Run: headless pygame with SDL's dummy video driver; simulated clock (each Clock.tick advances the game by its frame time, no real sleeping); random seed 0; keys injected as events and as key.get_pressed() state; no mouse input.
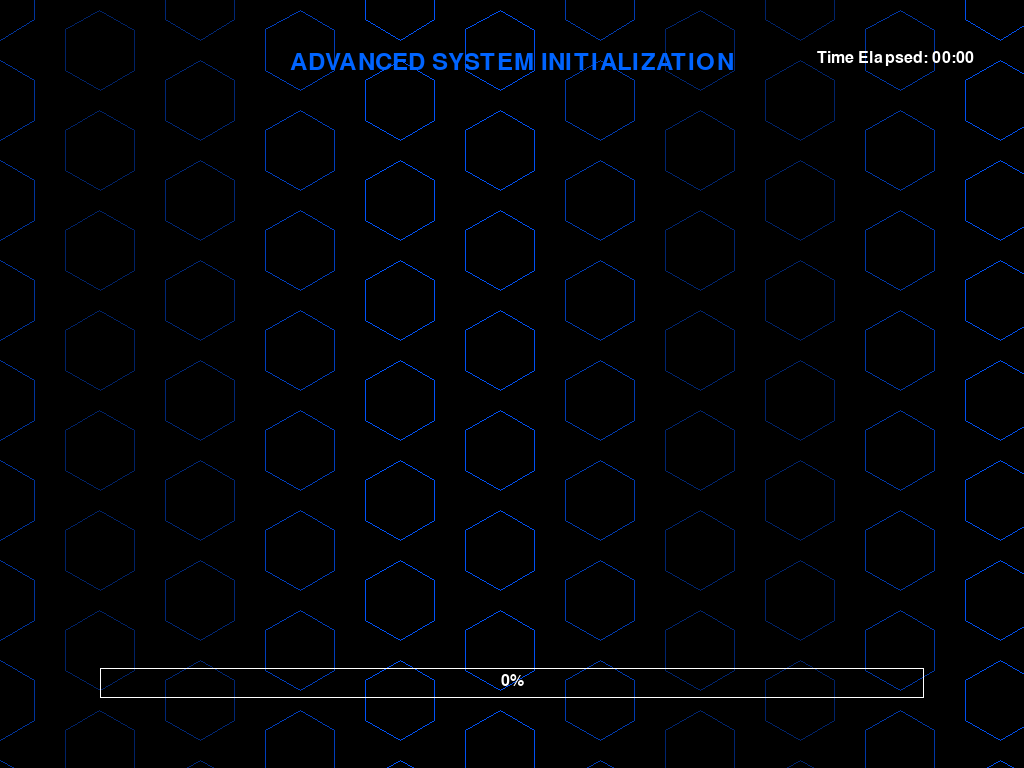
Frame 1 of 4 · flips 1–60 · no input
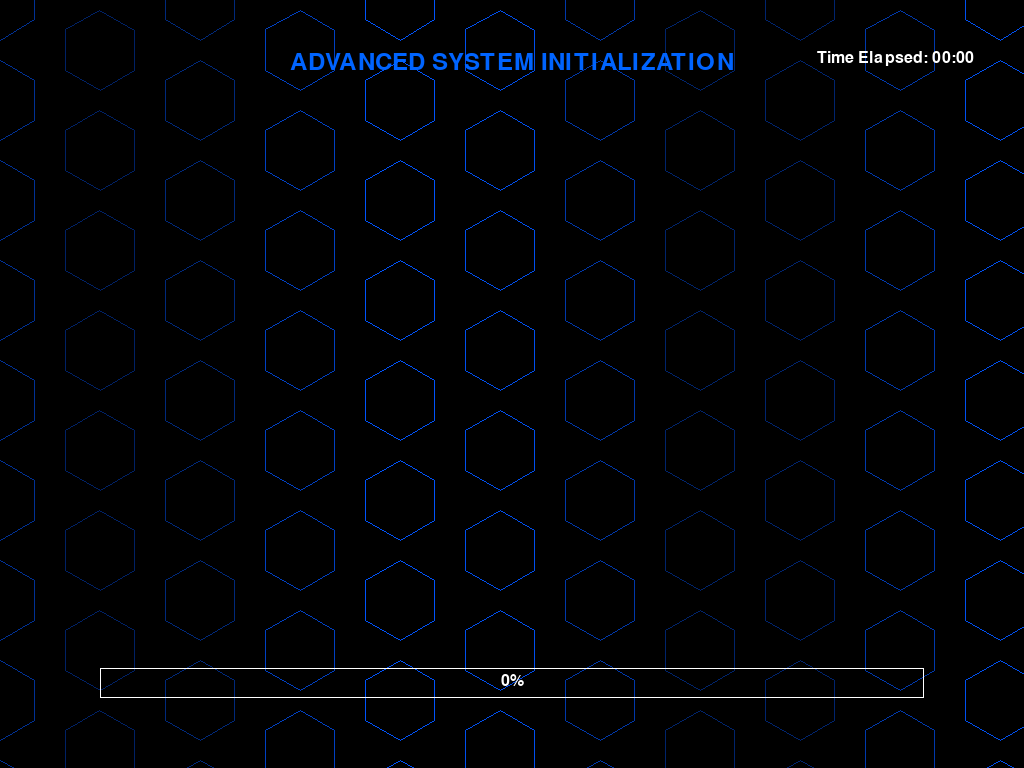
Frame 2 of 4 · flips 61–180 · tapped SPACE, RETURN · held RIGHT (→), D
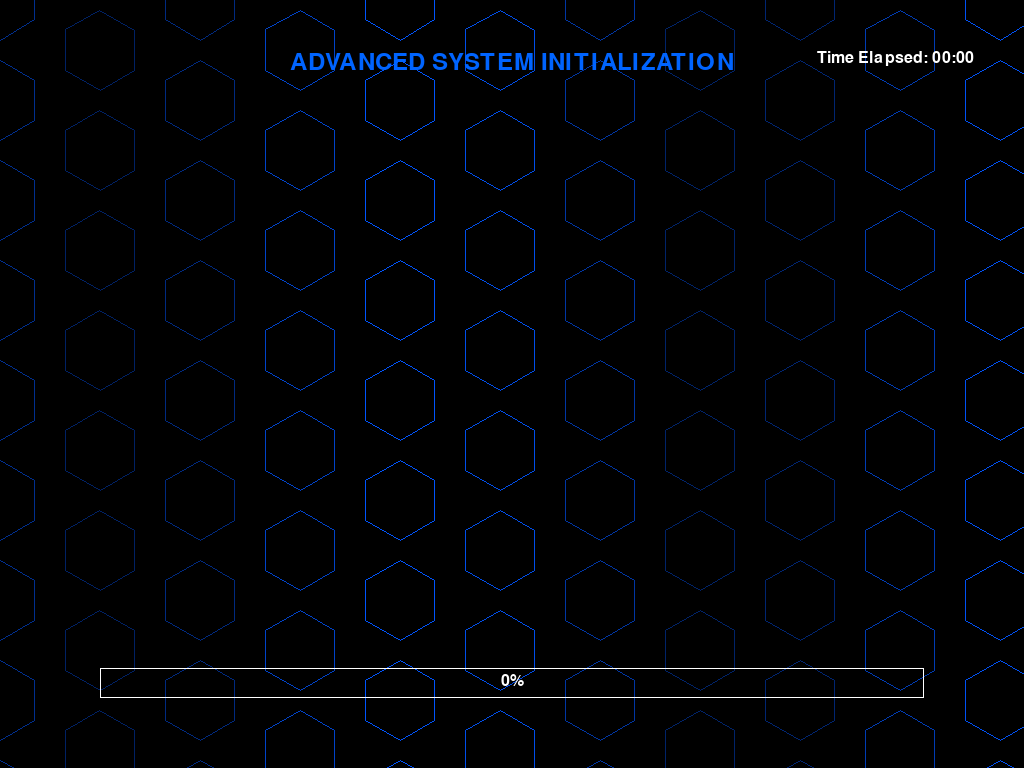
Frame 3 of 4 · flips 181–300 · held DOWN (↓), S
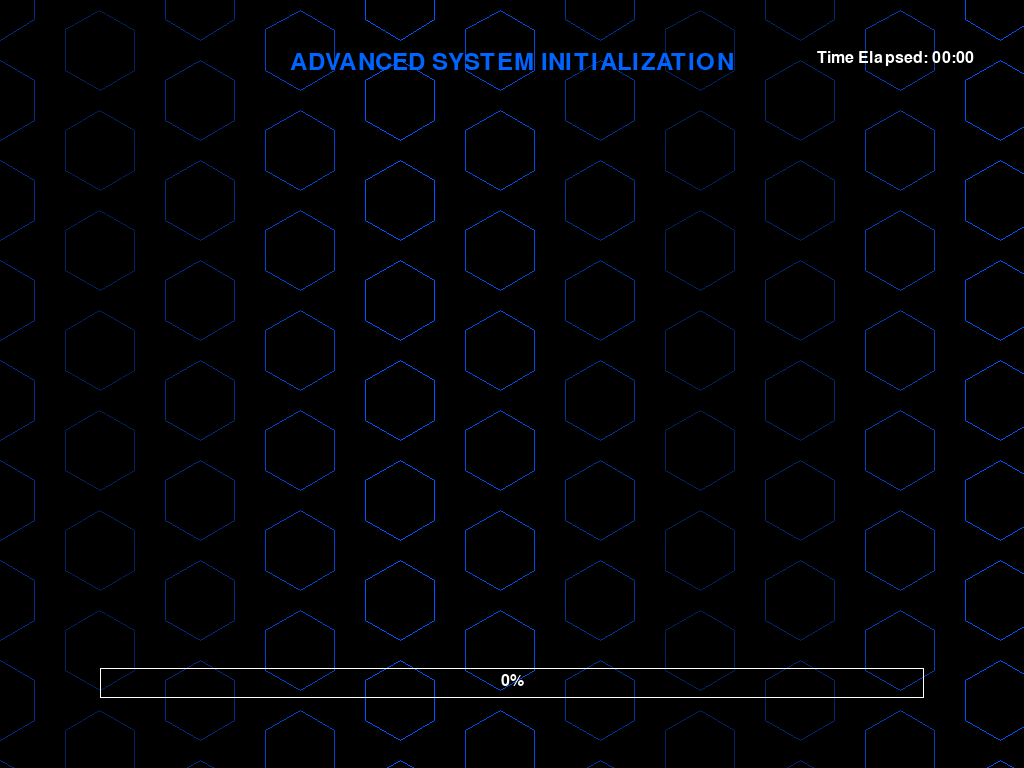
Frame 4 of 4 · flips 301–420 · held LEFT (←), A, UP (↑), W

The pygame program that drew these frames:

import pygame
import sys
import time
import random
import threading
import math  # Standard math module

# Initialize pygame
pygame.init()

# Set up the display
screen_info = pygame.display.Info()
WIDTH, HEIGHT = screen_info.current_w, screen_info.current_h
screen = pygame.display.set_mode((WIDTH, HEIGHT), pygame.FULLSCREEN)
pygame.display.set_caption("System Initialization")

# Colors
BLACK = (0, 0, 0)
GREEN = (0, 255, 0)
BLUE = (0, 100, 255)
RED = (255, 0, 0)
WHITE = (255, 255, 255)

# Fonts
small_font = pygame.font.SysFont('consolas', 16)
medium_font = pygame.font.SysFont('consolas', 24)
large_font = pygame.font.SysFont('consolas', 36)

# System messages
system_messages = [
    "Initializing system core...",
    "Loading neural network modules...",
    "Connecting to quantum database...",
    "Establishing secure connection...",
    "Verifying system integrity...",
    "Loading AI subsystems...",
    "Scanning network topology...",
    "Analyzing available resources...",
    "Initializing holographic interface...",
    "Calibrating quantum processors...",
    "Loading encryption protocols...",
    "Establishing satellite uplink...",
    "Synchronizing with global network...",
    "Initializing defense systems...",
    "Loading user profiles...",
    "Scanning for security threats...",
    "Initializing virtual environment...",
    "Loading language modules...",
    "Establishing neural interface...",
    "Analyzing system compatibility...",
    "Verifying network security...",
    "Loading advanced algorithms...",
    "Initializing quantum encryption...",
    "Scanning for hardware conflicts...",
    "Establishing secure protocols...",
    "Loading system drivers...",
    "Initializing memory management...",
    "Scanning for system vulnerabilities...",
    "Loading interface protocols...",
    "Initializing system diagnostics..."
]

# Progress variables
displayed_messages = []
progress = 0
start_time = time.time()
total_runtime = 600  # 10 minutes in seconds

# Hexagon grid for background
hexagons = []
for x in range(0, WIDTH + 100, 100):
    for y in range(0, HEIGHT + 100, 100):
        if (x // 100) % 2 == 0:
            hexagons.append((x, y))
        else:
            hexagons.append((x, y + 50))

# Function to draw a hexagon
def draw_hexagon(surface, color, center, size):
    points = []
    for i in range(6):
        angle_deg = 60 * i - 30
        angle_rad = math.pi / 180 * angle_deg
        point = (center[0] + size * math.cos(angle_rad),
                 center[1] + size * math.sin(angle_rad))
        points.append(point)
    pygame.draw.polygon(surface, color, points, 1)

# Function to add a new message
def add_message():
    global displayed_messages, running
    if system_messages and running:
        message = system_messages.pop(random.randint(0, len(system_messages)-1))
        displayed_messages.append({"text": message, "time": time.time()})
        if running:  # Check again to avoid creating threads after shutdown
            threading.Timer(random.uniform(1.0, 3.0), add_message).start()

# Main loop
running = True
clock = pygame.time.Clock()

# Start adding messages
threading.Timer(2.0, add_message).start()

try:
    while running:
        current_time = time.time()
        elapsed_time = current_time - start_time
        
        # Calculate progress
        progress = min(elapsed_time / total_runtime, 1.0)
        
        # Check if we've reached the end
        if elapsed_time >= total_runtime:
            # Show failure message and exit after a delay
            screen.fill(BLACK)
            
            # Draw red warning hexagons
            for center in hexagons:
                draw_hexagon(screen, RED, center, 40)
            
            fail_text1 = large_font.render("SYSTEM INITIALIZATION FAILED", True, RED)
            fail_text2 = medium_font.render("Network incompatibility detected", True, RED)
            fail_text3 = medium_font.render("System shutdown initiated...", True, RED)
            
            screen.blit(fail_text1, (WIDTH//2 - fail_text1.get_width()//2, HEIGHT//2 - 50))
            screen.blit(fail_text2, (WIDTH//2 - fail_text2.get_width()//2, HEIGHT//2 + 20))
            screen.blit(fail_text3, (WIDTH//2 - fail_text3.get_width()//2, HEIGHT//2 + 60))
            
            pygame.display.flip()
            time.sleep(5)
            running = False
            break
        
        # Handle events
        for event in pygame.event.get():
            if event.type == pygame.QUIT:
                running = False
            elif event.type == pygame.KEYDOWN:
                if event.key == pygame.K_ESCAPE:
                    running = False
        
        # Clear the screen
        screen.fill(BLACK)
        
        # Draw hexagon grid
        for center in hexagons:
            color_intensity = int(100 + 155 * (0.5 + math.sin(current_time + center[0] * 0.01) * 0.5))
            color = (0, color_intensity // 3, color_intensity)
            draw_hexagon(screen, color, center, 40)
        
        # Draw title
        title = large_font.render("ADVANCED SYSTEM INITIALIZATION", True, BLUE)
        screen.blit(title, (WIDTH//2 - title.get_width()//2, 50))
        
        # Draw progress bar
        bar_width = WIDTH - 200
        pygame.draw.rect(screen, WHITE, (100, HEIGHT - 100, bar_width, 30), 1)
        pygame.draw.rect(screen, BLUE, (100, HEIGHT - 100, int(bar_width * progress), 30))
        
        # Draw progress percentage
        progress_text = medium_font.render(f"{int(progress * 100)}%", True, WHITE)
        screen.blit(progress_text, (WIDTH//2 - progress_text.get_width()//2, HEIGHT - 95))
        
        # Draw system messages
        y_offset = 150
        for i, msg in enumerate(displayed_messages[-15:]):  # Show only the last 15 messages
            age = current_time - msg["time"]
            if age < 5:  # Messages fade after 5 seconds
                alpha = 255 if age < 3 else int(255 * (5 - age) / 2)
                text_surface = small_font.render(msg["text"], True, (0, min(255, int(200 + 55 * math.sin(current_time * 2))), 0))
                text_surface.set_alpha(alpha)
                screen.blit(text_surface, (150, y_offset))
                y_offset += 25
        
        # Draw time elapsed
        time_text = medium_font.render(f"Time Elapsed: {int(elapsed_time // 60):02d}:{int(elapsed_time % 60):02d}", True, WHITE)
        screen.blit(time_text, (WIDTH - time_text.get_width() - 50, 50))
        
        # Update the display
        pygame.display.flip()
        
        # Cap the frame rate
        clock.tick(30)
finally:
    # Make sure running is set to False to stop any new threads
    running = False
    # Quit pygame
    pygame.quit()
    sys.exit()
